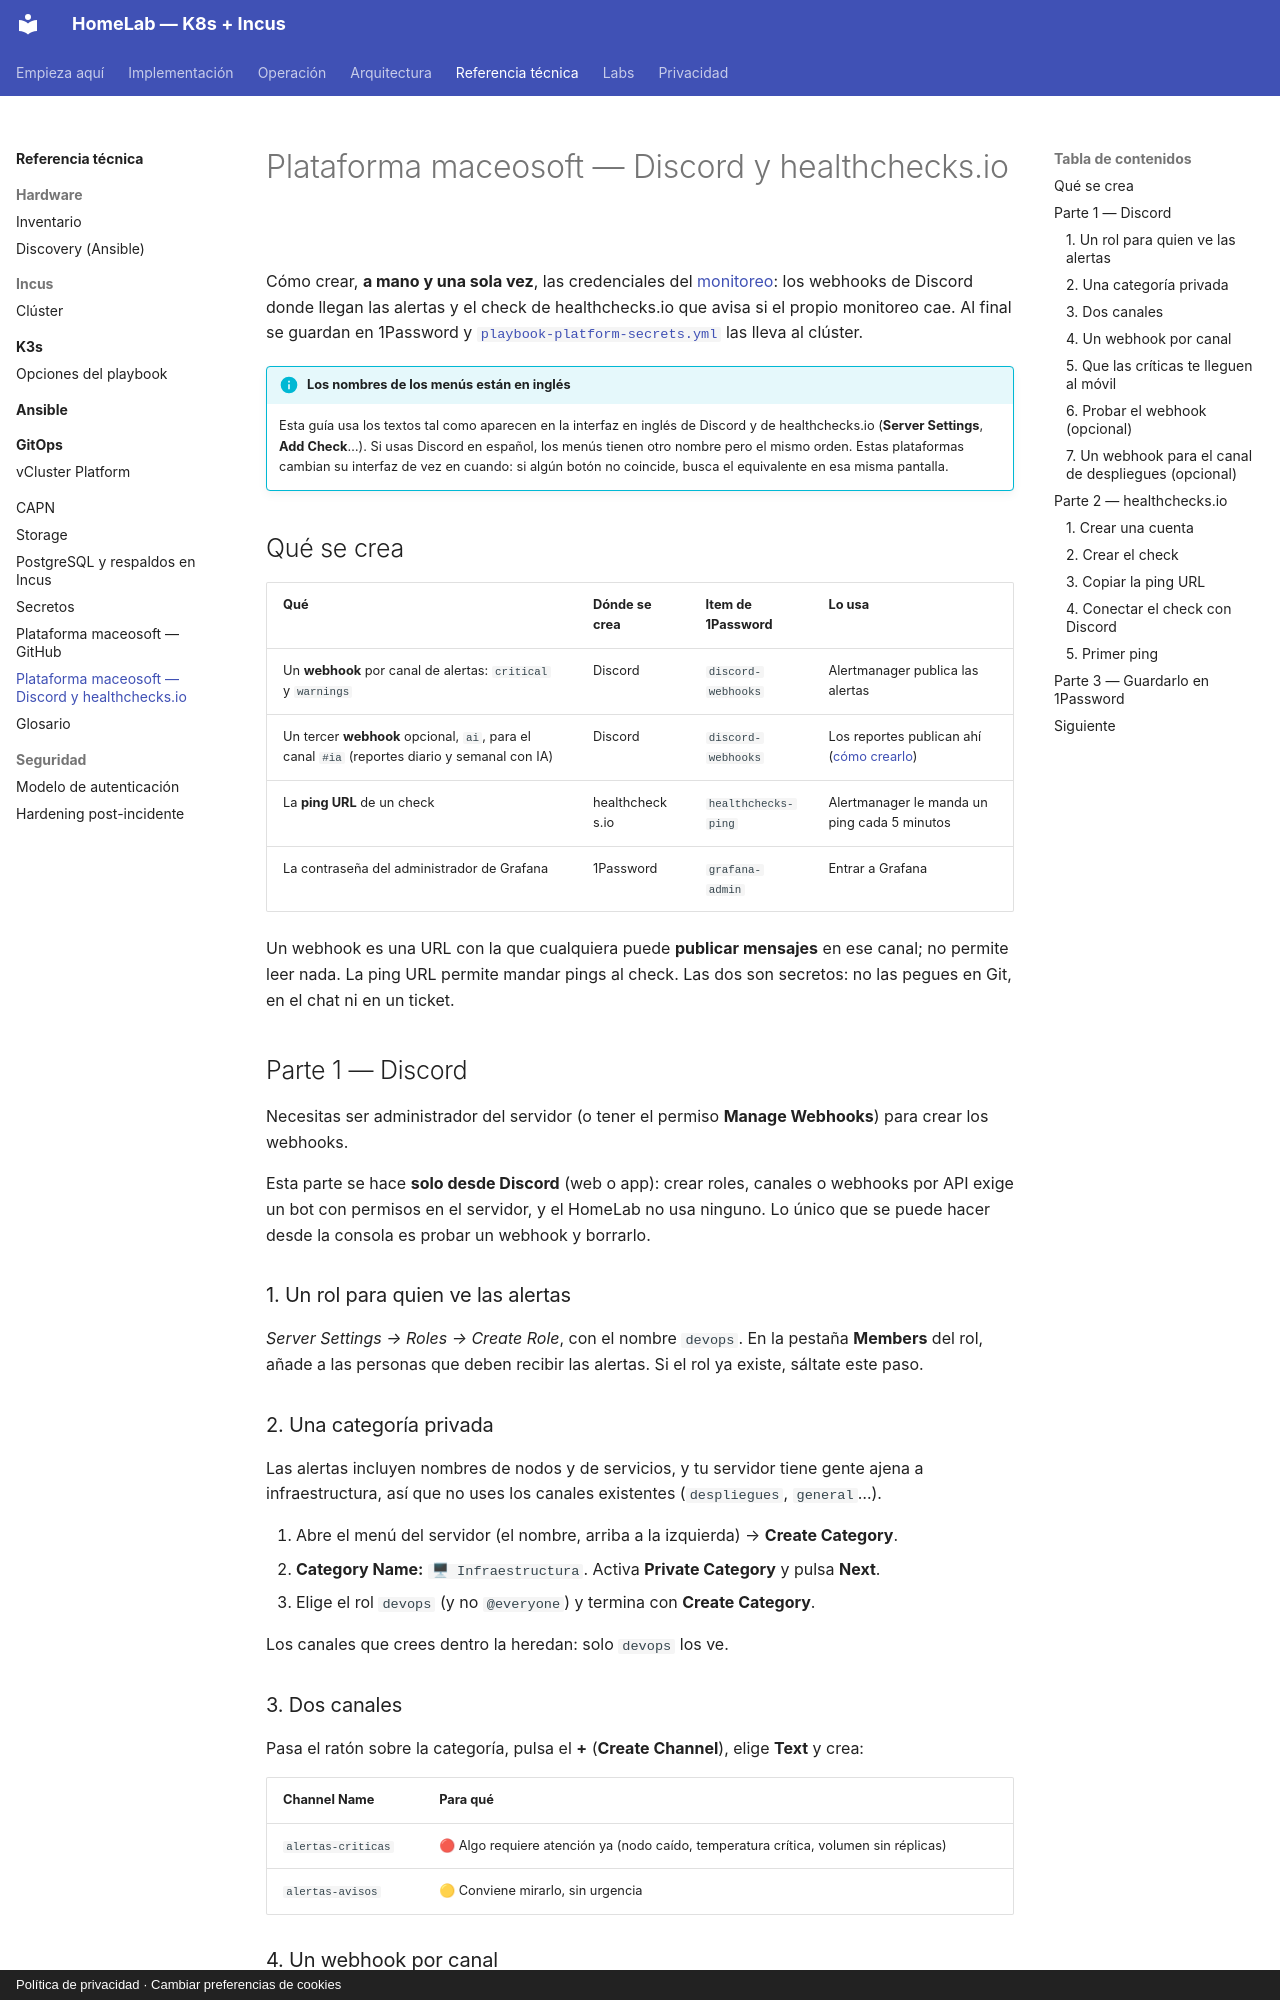

repository: maceosoft/homelab · page: maceosoft/discord-healthchecks/index.html · generator: mkdocs · copyright: Política de privacidad · Cambiar preferencias de cookies

# Plataforma maceosoft — Discord y healthchecks.io

Cómo crear, **a mano y una sola vez**, las credenciales del [monitoreo](../implementacion/fase-4-gitops.md#413-monitoreo-y-alertas-opcional):
los webhooks de Discord donde llegan las alertas y el check de healthchecks.io que avisa si el propio monitoreo cae. Al final
se guardan en 1Password y [`playbook-platform-secrets.yml`](https://github.com/maceosoft/homelab/blob/main/ansible/playbook-platform-secrets.yml)
las lleva al clúster.

!!! info "Los nombres de los menús están en inglés"
    Esta guía usa los textos tal como aparecen en la interfaz en inglés de Discord y de healthchecks.io (**Server Settings**,
    **Add Check**…). Si usas Discord en español, los menús tienen otro nombre pero el mismo orden. Estas plataformas cambian su
    interfaz de vez en cuando: si algún botón no coincide, busca el equivalente en esa misma pantalla.

## Qué se crea

| Qué | Dónde se crea | Item de 1Password | Lo usa |
|---|---|---|---|
| Un **webhook** por canal de alertas: `critical` y `warnings` | Discord | `discord-webhooks` | Alertmanager publica las alertas |
| Un tercer **webhook** opcional, `ai`, para el canal `#ia` (reportes diario y semanal con IA) | Discord | `discord-webhooks` | Los reportes publican ahí ([cómo crearlo](../operacion/logs.md#crear-el-canal-ia-y-su-webhook-una-sola-vez)) |
| La **ping URL** de un check | healthchecks.io | `healthchecks-ping` | Alertmanager le manda un ping cada 5 minutos |
| La contraseña del administrador de Grafana | 1Password | `grafana-admin` | Entrar a Grafana |

Un webhook es una URL con la que cualquiera puede **publicar mensajes** en ese canal; no permite leer nada. La ping URL permite
mandar pings al check. Las dos son secretos: no las pegues en Git, en el chat ni en un ticket.

## Parte 1 — Discord

Necesitas ser administrador del servidor (o tener el permiso **Manage Webhooks**) para crear los webhooks.

Esta parte se hace **solo desde Discord** (web o app): crear roles, canales o webhooks por API exige un bot con permisos en
el servidor, y el HomeLab no usa ninguno. Lo único que se puede hacer desde la consola es probar un webhook y borrarlo.

### 1. Un rol para quien ve las alertas

*Server Settings → Roles → Create Role*, con el nombre `devops`. En la pestaña **Members** del rol, añade a las personas que deben
recibir las alertas. Si el rol ya existe, sáltate este paso.

### 2. Una categoría privada

Las alertas incluyen nombres de nodos y de servicios, y tu servidor tiene gente ajena a infraestructura, así que no uses los canales
existentes (`despliegues`, `general`…).

1. Abre el menú del servidor (el nombre, arriba a la izquierda) → **Create Category**.
2. **Category Name:** `🖥 Infraestructura`. Activa **Private Category** y pulsa **Next**.
3. Elige el rol `devops` (y no `@everyone`) y termina con **Create Category**.

Los canales que crees dentro la heredan: solo `devops` los ve.

### 3. Dos canales

Pasa el ratón sobre la categoría, pulsa el **+** (**Create Channel**), elige **Text** y crea:

| Channel Name | Para qué |
|---|---|
| `alertas-criticas` | 🔴 Algo requiere atención ya (nodo caído, temperatura crítica, volumen sin réplicas) |
| `alertas-avisos` | 🟡 Conviene mirarlo, sin urgencia |
